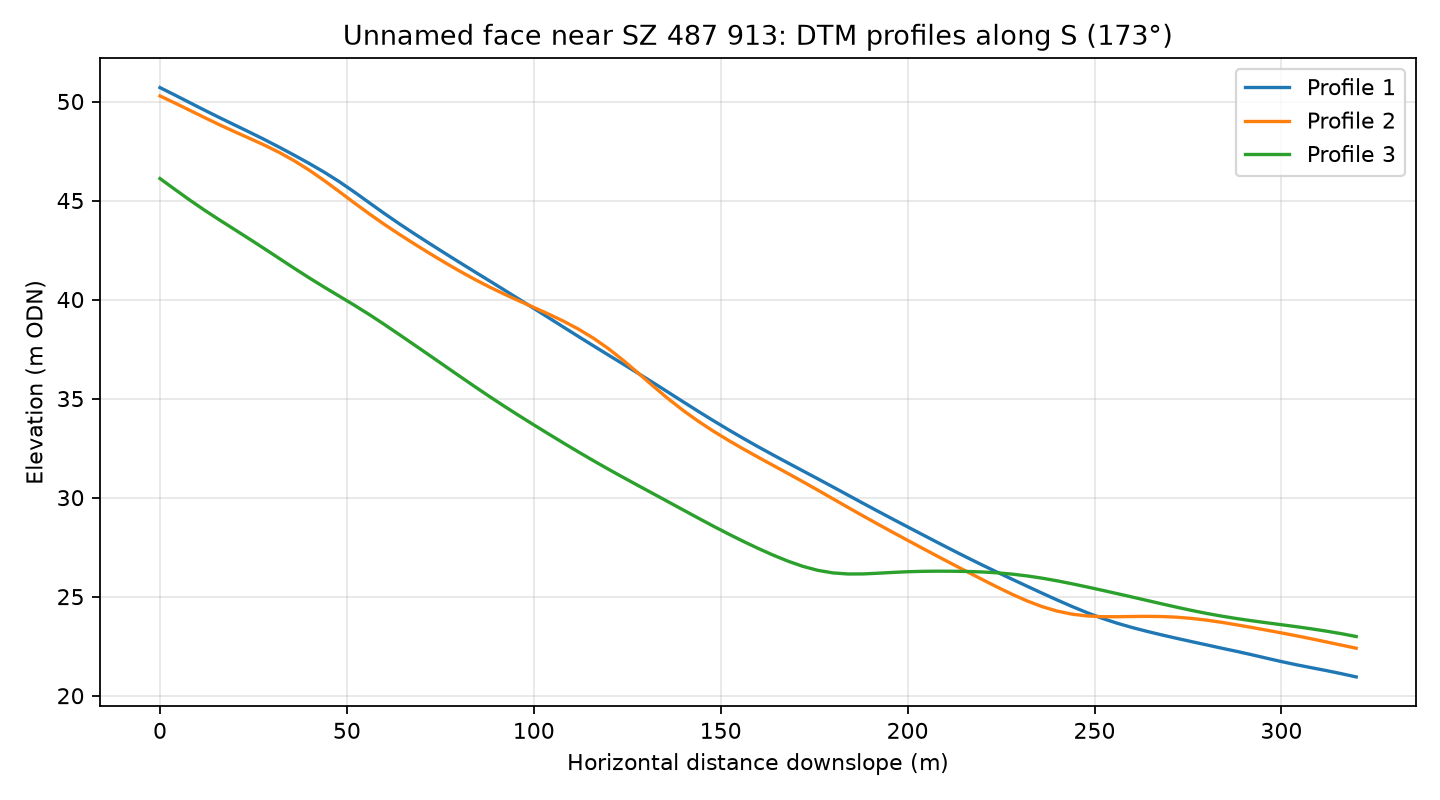

The file beside this chart, header and first rows:
profile, distance_m, elevation_m
1, 0.0, 50.7
1, 4.0, 50.32
1, 8.0, 49.94
1, 12.0, 49.55
1, 16.0, 49.18
1, 20.0, 48.81
1, 24.0, 48.45
1, 28.0, 48.07
1, 32.0, 47.68
1, 36.0, 47.28
1, 40.0, 46.86
1, 44.0, 46.42
1, 48.0, 45.95
1, 52.0, 45.43
1, 56.0, 44.89
1, 60.0, 44.35
1, 64.0, 43.83
1, 68.0, 43.33
1, 72.0, 42.84
1, 76.0, 42.36
1, 80.0, 41.89
1, 84.0, 41.43
1, 88.0, 40.96
1, 92.0, 40.5
1, 96.0, 40.02
1, 100.0, 39.55
1, 104.0, 39.08
1, 108.0, 38.6
1, 112.0, 38.13
1, 116.0, 37.66
1, 120.0, 37.19
1, 124.0, 36.73
1, 128.0, 36.27
1, 132.0, 35.79
1, 136.0, 35.32
1, 140.0, 34.83
1, 144.0, 34.36
1, 148.0, 33.89
1, 152.0, 33.44
1, 156.0, 33
1, 160.0, 32.57
1, 164.0, 32.16
1, 168.0, 31.75
1, 172.0, 31.35
1, 176.0, 30.95
1, 180.0, 30.54
1, 184.0, 30.13
1, 188.0, 29.72
1, 192.0, 29.32
1, 196.0, 28.92
1, 200.0, 28.52
1, 204.0, 28.13
1, 208.0, 27.74
1, 212.0, 27.35
1, 216.0, 26.97
1, 220.0, 26.6
1, 224.0, 26.23
1, 228.0, 25.88
1, 232.0, 25.52
1, 236.0, 25.18
... 183 more rows
